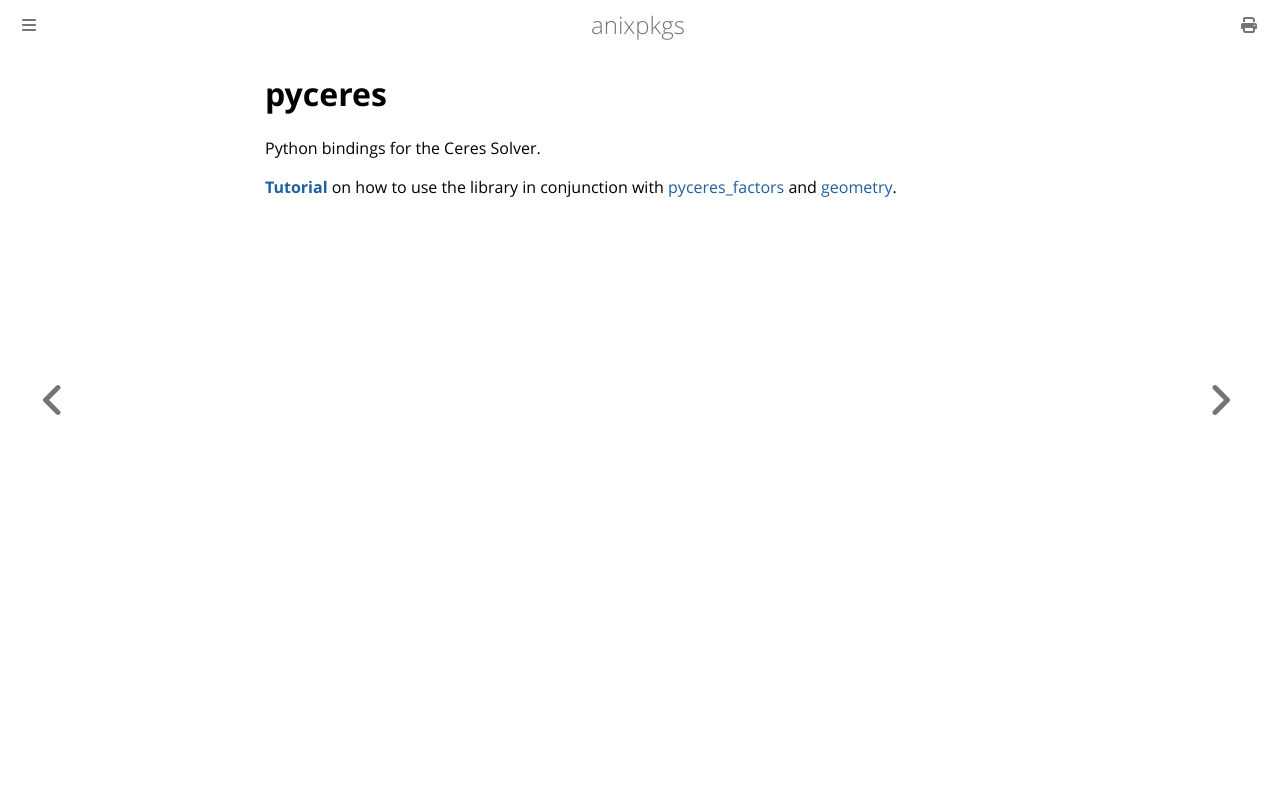

repository: goromal/anixpkgs · page: python/pyceres.html · generator: mdbook

# pyceres

Python bindings for the Ceres Solver.

**[Tutorial](https://notes.andrewtorgesen.com/doku.php?id=public:autonomy:implementation:opt-libs:ceres)** on how to use the library in conjunction with [pyceres_factors](./pyceres_factors.md) and [geometry](./geometry.md).
